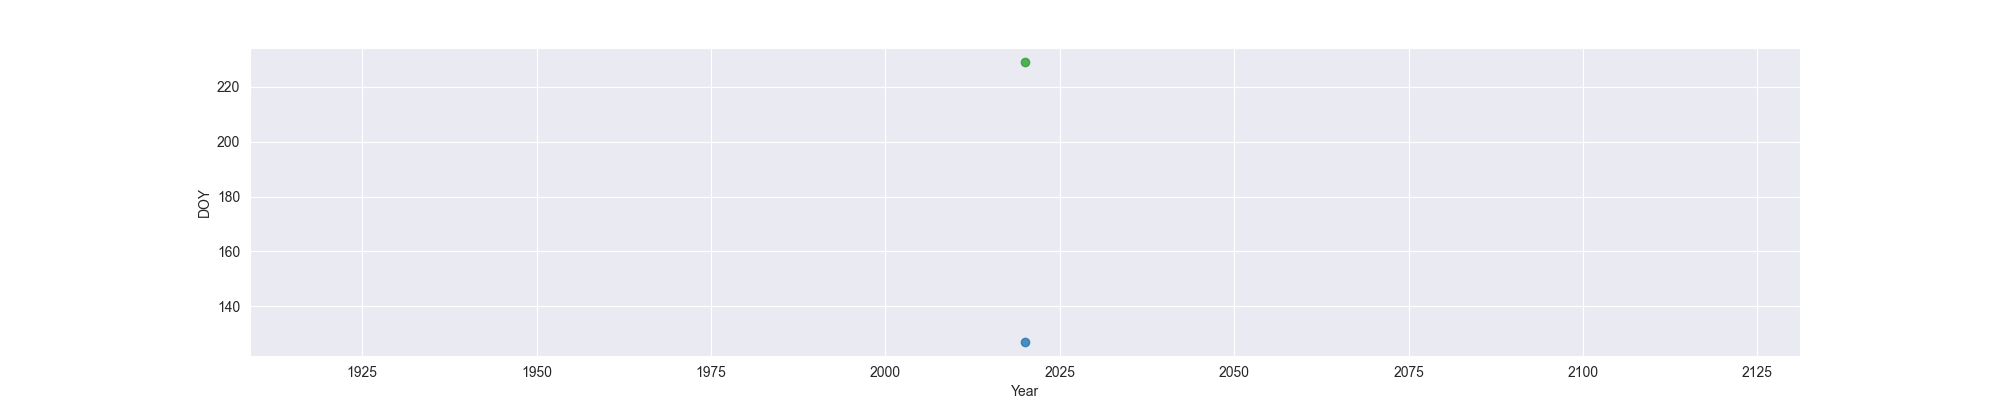

Values plotted in this chart, from the file beside it:
Year, MO, OW, FO
2020, 127, , 229
